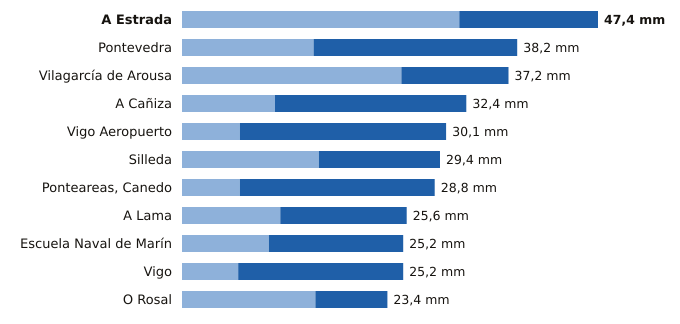

Source data for this figure (header and first rows):
estacion, provincia, indicativo, mm_6_dias_anteriores, mm_hoy, mm_7_dias, horas_de_hoy
A Estrada, Pontevedra, 1468X, 31.6, 15.8, 47.4, 18
Pontevedra, Pontevedra, 1484C, 15.0, 23.2, 38.2, 23
Vilagarcía de Arousa, Pontevedra, 1477V, 25.0, 12.2, 37.2, 19
A Cañiza, Pontevedra, 1719, 10.6, 21.8, 32.4, 21
Vigo Aeropuerto, Pontevedra, 1495, 6.6, 23.5, 30.1, 23
Silleda, Pontevedra, 1466A, 15.6, 13.8, 29.4, 21
Ponteareas, Canedo, Pontevedra, 1723X, 6.6, 22.2, 28.8, 18
A Lama, Pontevedra, 1489A, 11.2, 14.4, 25.6, 20
Escuela Naval de Marín, Pontevedra, 1486E, 9.9, 15.3, 25.2, 23
Vigo, Pontevedra, 1496X, 6.4, 18.8, 25.2, 23
O Rosal, Pontevedra, 1730E, 15.2, 8.2, 23.4, 19
